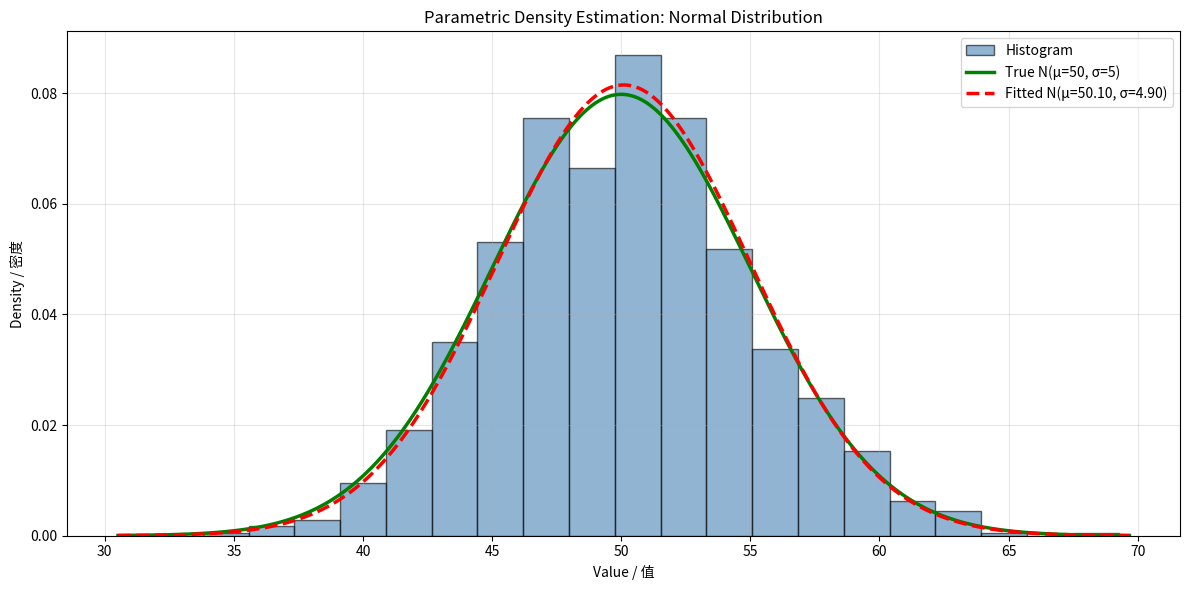

This chart was generated by the following Python code:
import numpy as np
import matplotlib.pyplot as plt
from scipy.stats import norm

np.random.seed(42)
mu_true = 50
sigma_true = 5
num_samples = 1000
samples = np.random.normal(loc=mu_true, scale=sigma_true, size=num_samples)

# Estimate mean and standard deviation / 估计均值和标准差
mu_est = np.mean(samples)
sigma_est = np.std(samples, ddof=1)  # Use sample std (ddof=1)

print(f'Parameter Estimation / 参数估计')
print(f'True Parameters / 真实参数:')
print(f'  μ = {mu_true}, σ = {sigma_true}')
print(f'\nEstimated Parameters / 估计参数:')
print(f'  μ̂ = {mu_est:.4f}, σ̂ = {sigma_est:.4f}')
print(f'\nEstimation Errors / 估计误差:')
print(f'  Δμ = {abs(mu_est - mu_true):.4f}')
print(f'  Δσ = {abs(sigma_est - sigma_true):.4f}')

fig, ax = plt.subplots(figsize=(12, 6))

# Histogram / 直方图
ax.hist(samples, bins=20, density=True, alpha=0.6, color='steelblue', 
        edgecolor='black', label='Histogram')

# True PDF / 真实PDF
x = np.linspace(mu_est - 4*sigma_est, mu_est + 4*sigma_est, 1000)
true_pdf = norm.pdf(x, loc=mu_true, scale=sigma_true)
ax.plot(x, true_pdf, 'g-', linewidth=2.5, label=f'True N(μ={mu_true}, σ={sigma_true})')

# Fitted PDF / 拟合PDF
fitted_pdf = norm.pdf(x, loc=mu_est, scale=sigma_est)
ax.plot(x, fitted_pdf, 'r--', linewidth=2.5, label=f'Fitted N(μ={mu_est:.2f}, σ={sigma_est:.2f})')

ax.set_xlabel('Value / 值')
ax.set_ylabel('Density / 密度')
ax.set_title('Parametric Density Estimation: Normal Distribution')
ax.legend()
ax.grid(alpha=0.3)

plt.tight_layout()
plt.show()
